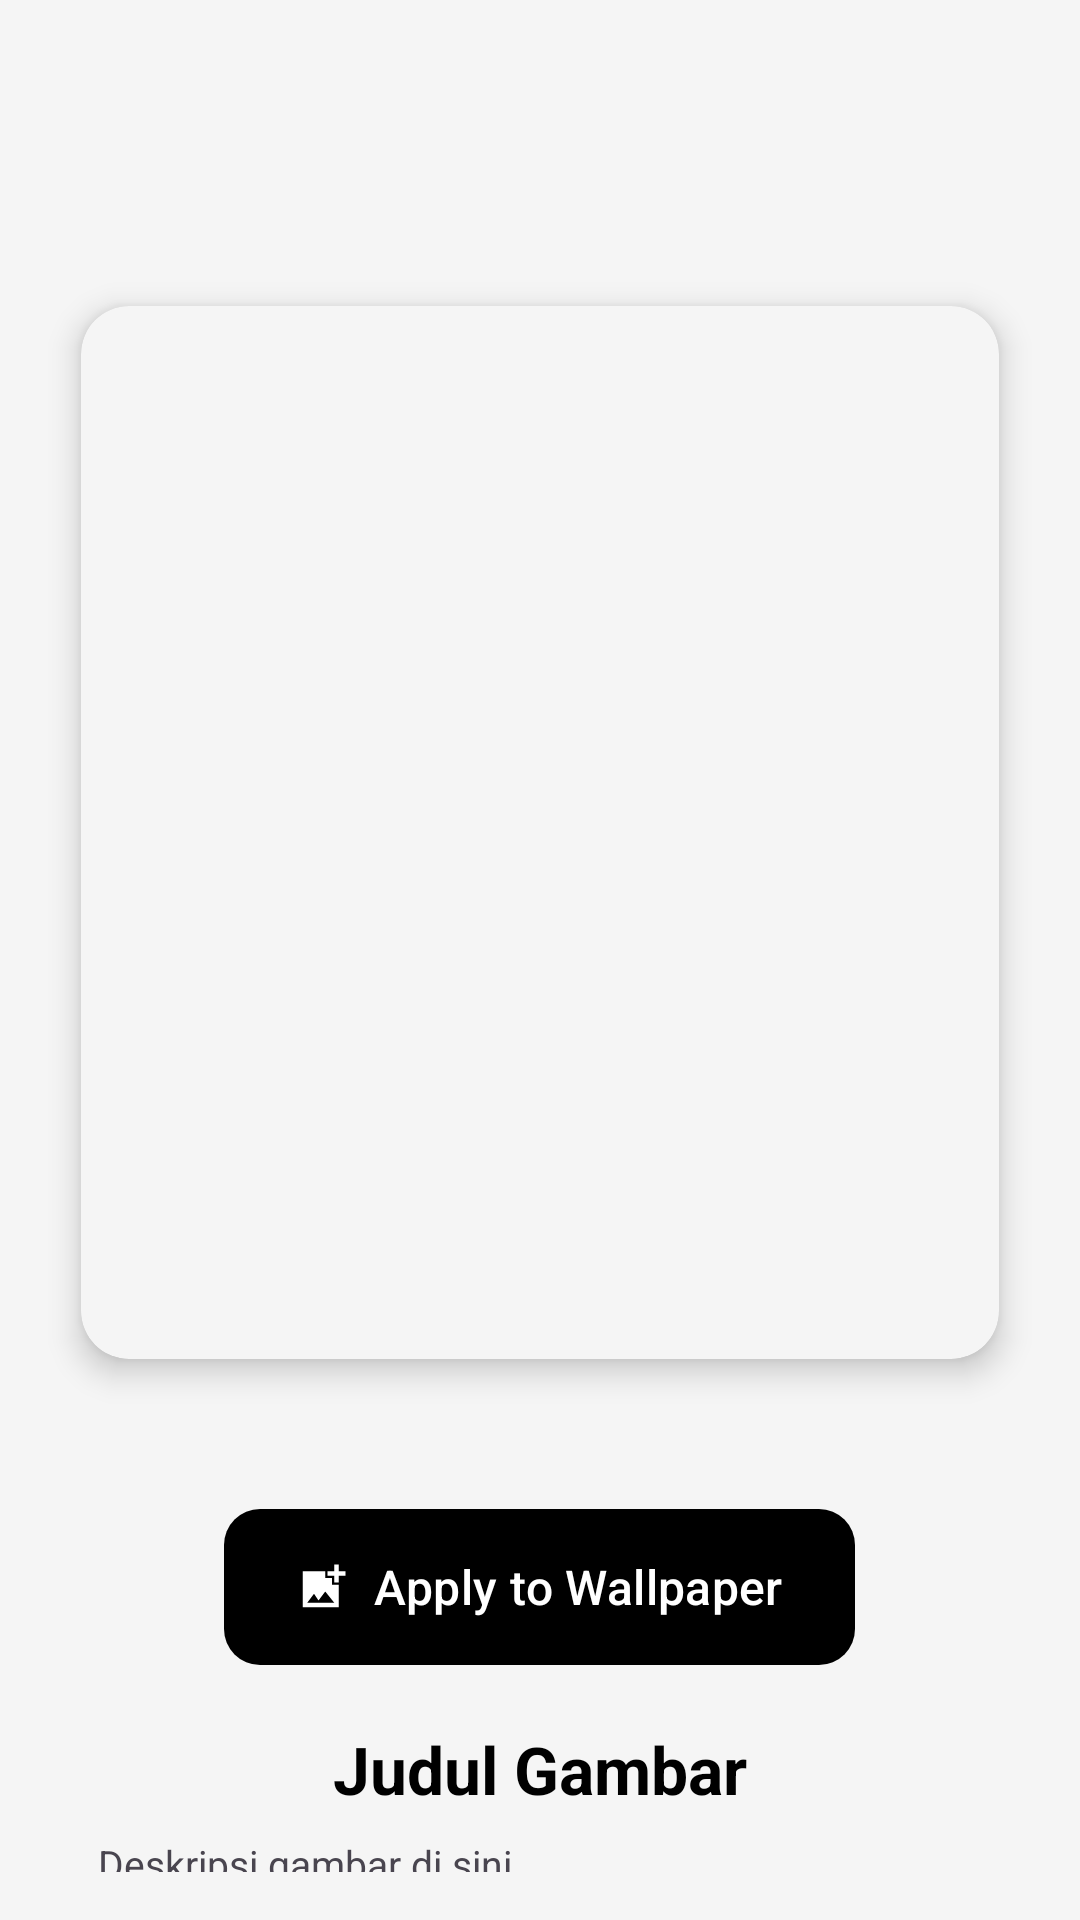

Here is an Android app screen rendered from its layout file. Give the layout XML and the strings, colors and styles it references.
<!-- AndroidManifest.xml: application theme Theme.RaamApp -->
<!-- res/layout/activity_image_detail.xml -->
<?xml version="1.0" encoding="utf-8"?>
<ScrollView xmlns:android="http://schemas.android.com/apk/res/android"
    android:layout_width="match_parent"
    android:layout_height="match_parent"
    xmlns:app="http://schemas.android.com/apk/res-auto"
    android:background="?attr/colorSurface"
    android:padding="16dp"
    android:fitsSystemWindows="true"
    android:paddingTop="32dp"
    android:paddingBottom="32dp">

    <LinearLayout
        android:layout_width="match_parent"
        android:layout_height="wrap_content"
        android:orientation="vertical"
        android:gravity="center_horizontal">

        <LinearLayout
            android:layout_width="match_parent"
            android:layout_height="wrap_content"
            android:orientation="horizontal"
            android:gravity="start">

            <ImageButton
                android:id="@+id/btnBack"
                android:layout_width="60dp"
                android:layout_height="60dp"
                android:layout_marginBottom="12dp"
                android:background="?attr/selectableItemBackgroundBorderless"
                android:padding="8dp"
                app:tint="?android:textColorPrimary"
                android:src="@drawable/ic_arrow_back" />
        </LinearLayout>

        <androidx.cardview.widget.CardView
            android:layout_width="match_parent"
            android:layout_height="wrap_content"
            android:layout_marginBottom="16dp"
            app:cardCornerRadius="16dp"
            app:cardUseCompatPadding="true"
            app:cardElevation="6dp"
            app:cardBackgroundColor="?attr/colorSurface">

            <ImageView
                android:id="@+id/detailImage"
                android:layout_width="351dp"
                android:layout_height="351dp"
                android:adjustViewBounds="true"
                android:contentDescription="@string/app_name"
                android:scaleType="fitCenter" />
        </androidx.cardview.widget.CardView>






































        <com.google.android.material.button.MaterialButton
            android:id="@+id/setWallpaperBtn"
            android:layout_width="wrap_content"
            android:layout_height="60dp"
            android:layout_marginTop="16dp"
            android:layout_marginBottom="16dp"
            android:text="Apply to Wallpaper"
            android:textAllCaps="false"
            android:textSize="16sp"
            app:cornerRadius="12dp"
            app:icon="@drawable/ic_apply_wallpaper"
            app:backgroundTint="?attr/colorPrimary"
            android:textColor="?attr/colorOnPrimary"
            app:iconTint="?attr/colorOnPrimary" />

        <TextView
            android:id="@+id/detailTitle"
            android:layout_width="wrap_content"
            android:layout_height="wrap_content"
            android:textColor="?android:textColorPrimary"
            android:textStyle="bold"
            android:textSize="22sp"
            android:layout_marginBottom="8dp"
            android:text="Judul Gambar" />

        <TextView
            android:id="@+id/detailDesc"
            android:layout_width="match_parent"
            android:layout_height="wrap_content"
            android:textColor="?android:textColorSecondary"
            android:textSize="13sp"
            android:lineSpacingExtra="4dp"
            android:layout_marginLeft="50px"
            android:layout_marginRight="50px"
            android:text="Deskripsi gambar di sini." />
    </LinearLayout>
</ScrollView>
<!-- resources referenced by this layout -->
<resources>
  <!-- drawable ic_apply_wallpaper (drawable) -->
  <vector xmlns:android="http://schemas.android.com/apk/res/android" android:height="24dp" android:tint="#FFFFFF" android:viewportHeight="24" android:viewportWidth="24" android:width="24dp">
        
      <path android:fillColor="@android:color/white" android:pathData="M19,7v2.99s-1.99,0.01 -2,0L17,7h-3s0.01,-1.99 0,-2h3L17,2h2v3h3v2h-3zM16,11L16,8h-3L13,5L3,5v16h16L19,11h-3zM5,19l3,-4 2,3 3,-4 4,5L5,19z"/>
      
  </vector>
  <string name="app_name">RaamApp</string>
  <style name="Theme.RaamApp" parent="Base.Theme.RaamApp" />
  <style name="Base.Theme.RaamApp" parent="Theme.Material3.DayNight.NoActionBar">
          <item name="colorPrimary">@color/black</item> <item name="colorOnPrimary">@color/white</item> <item name="android:colorBackground">@color/bg_light</item>
          <item name="colorSurface">@color/surface_light</item>
          <item name="android:textColorPrimary">@color/black</item>
      </style>
  <color name="black">#FF000000</color>
  <color name="white">#FFFFFFFF</color>
  <color name="bg_light">#FFFFFF</color>
  <color name="surface_light">#F5F5F5</color>
</resources>
